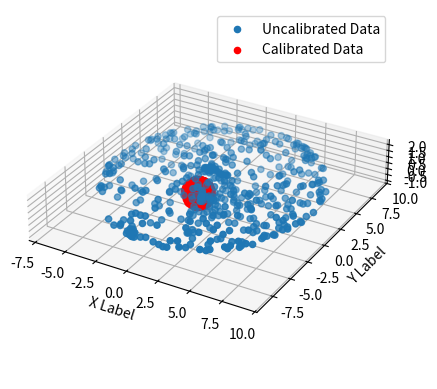

Write Python code to recreate this figure.
import typing

import matplotlib.pyplot as plt
import numpy as np
import scipy.optimize as opt

def generate_uncalibrated_data() -> np.ndarray:
    
    #Generate a set of random unit vectors
    phi = np.random.uniform(0, np.pi*2, 500)
    theta = np.random.uniform(0, np.pi*2, 500)
    points = np.array([np.sin( theta ) * np.cos( phi ),
              np.sin( theta ) * np.sin( phi ),
              np.cos( theta ), 
              np.ones(500)])
    
    randScaleX, randScaleY, randScaleZ = [np.random.uniform(0, 10),
                                          np.random.uniform(0, 10),
                                          np.random.uniform(0, 10)]
    
    offsetX, offsetY, offsetZ = [np.random.uniform(0, 2),
                                 np.random.uniform(0, 2),
                                 np.random.uniform(0, 2)]
    
    
    affine_transform = np.array( [[randScaleX, 0.0, 0.0, offsetX],
                                  [0.0, randScaleY, 0.0, offsetY],
                                  [0.0, 0.0, randScaleZ, offsetZ],
                                  [0.0, 0.0, 0.0, 1]])
    
    biased_data = np.matmul(affine_transform, points)

    return points, biased_data

def three_dim_scatter(cal_points:np.ndarray, uncal_points:np.ndarray) -> None:
    
    fig = plt.figure()
    ax = fig.add_subplot(projection='3d')
    Ux, Uy, Uz = uncal_points[:3]
    Cx, Cy, Cz = cal_points[:3]

    ax.scatter(Ux, Uy, Uz, marker = 'o', label="Uncalibrated Data") #Uncalibrated data
    ax.scatter(Cx, Cy, Cz, color = 'red', marker = 'o', label="Calibrated Data") #Calibrated
    ax.set_xlabel('X Label')
    ax.set_ylabel('Y Label')
    ax.set_zlabel('Z Label')
    ax.set_aspect("equal")

    ax.legend()
    plt.show()
    #plt.axis('square')

    return

def unit_circle_fit():
    return


def main() -> None:
    """
        Generate random Magnetometer data.
        In reality you would grab real sensor
        data and import the data into python but the 
        calibration works similarly
    """

    unit_sphere, uncalibrated = generate_uncalibrated_data()
    three_dim_scatter(unit_sphere[:3], uncalibrated[:3],)
    

    return




if (__name__ == "__main__"):
    main()

